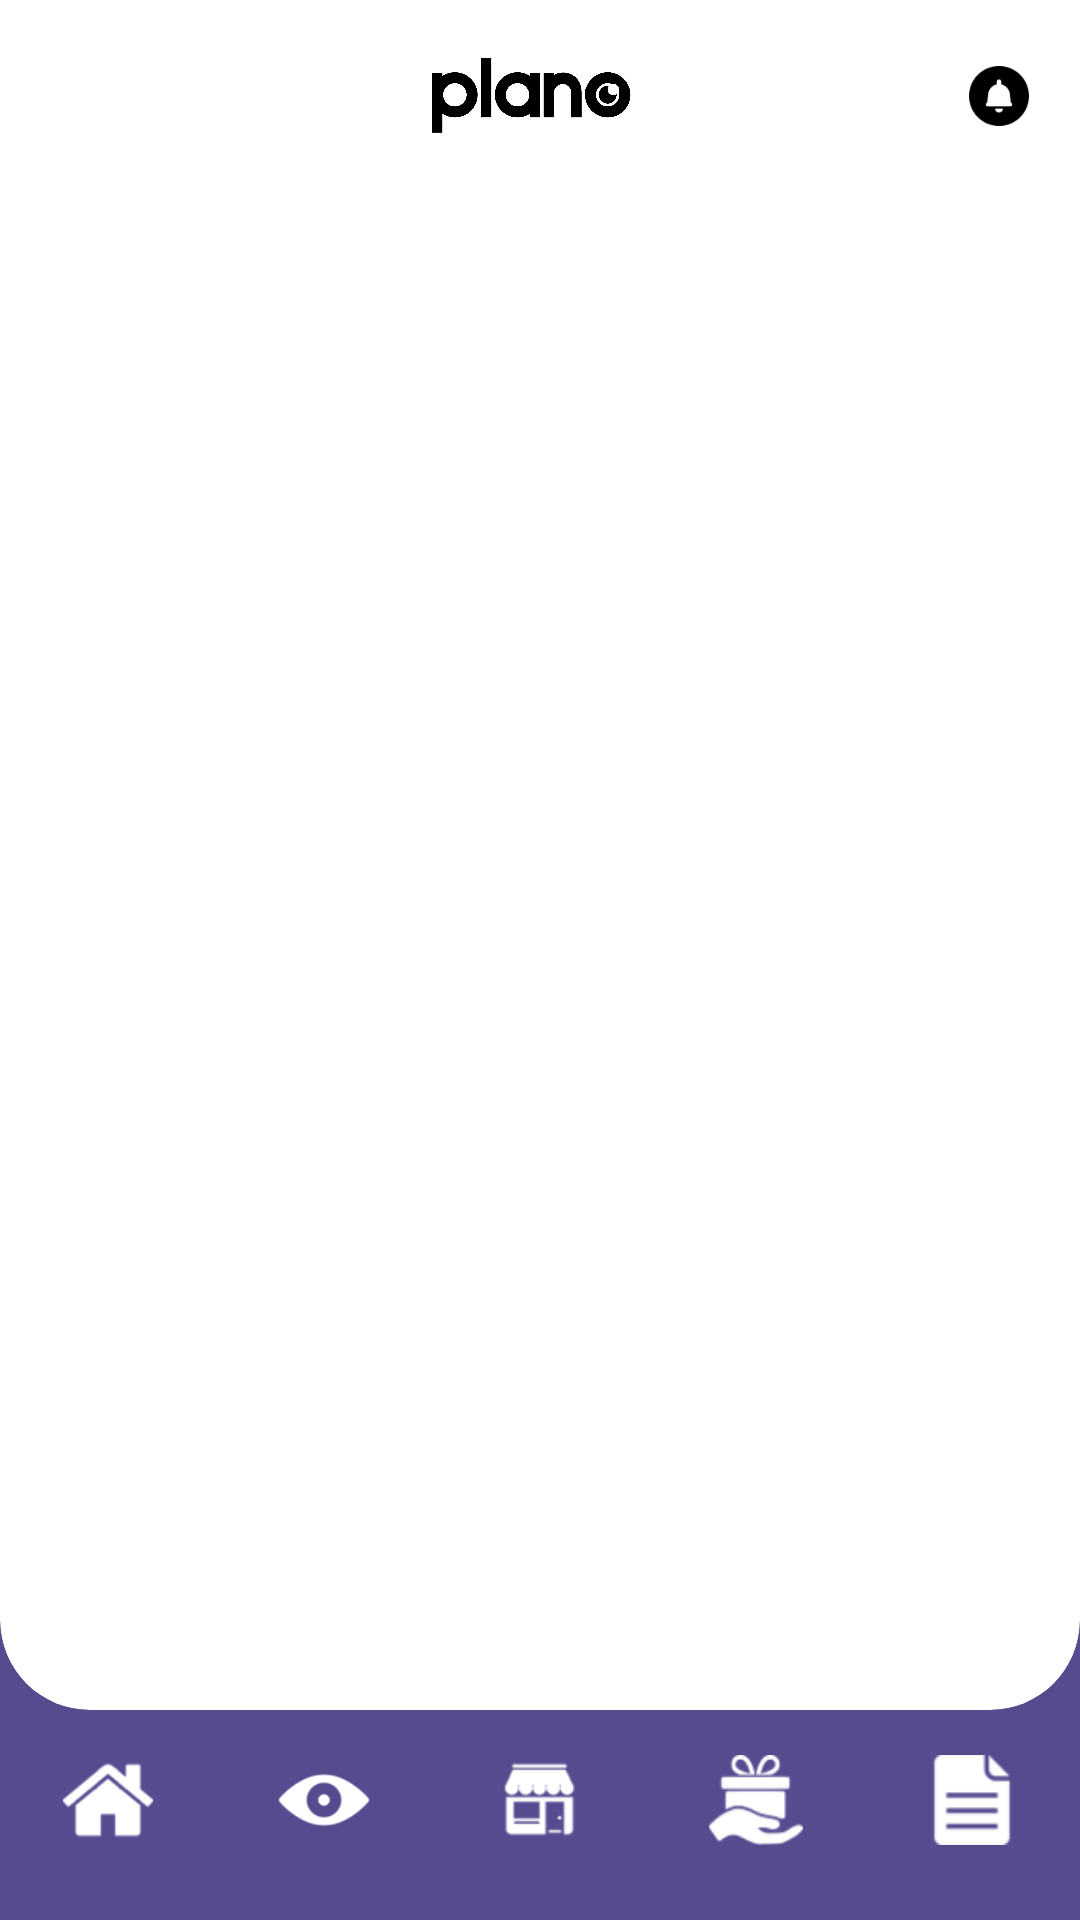

Write the Android layout XML for this screen, with the resource values it uses.
<!-- AndroidManifest.xml: application theme Theme.Plano -->
<!-- res/layout/app_bar_act_dashboard.xml -->
<?xml version="1.0" encoding="utf-8"?>
<RelativeLayout xmlns:android="http://schemas.android.com/apk/res/android"
    xmlns:app="http://schemas.android.com/apk/res-auto"
    android:id="@+id/content"
    android:layout_width="match_parent"
    android:layout_height="match_parent"
    android:background="@color/white">
    <RelativeLayout
        android:layout_width="match_parent"
        android:layout_height="match_parent"
        android:layout_marginTop="@dimen/dp50"
        android:background="@color/colorPrimaryDark"/>


<androidx.cardview.widget.CardView
    android:layout_width="match_parent"
    android:layout_height="match_parent"
    app:cardCornerRadius="@dimen/dp30"
    app:cardBackgroundColor="@color/white"
    app:cardElevation="0dp"
    android:layout_above="@+id/rr_navigation_layout_parent">
    <RelativeLayout
        android:layout_width="match_parent"
        android:layout_height="wrap_content">


    <RelativeLayout
        android:id="@+id/rl_toolbar"
        android:layout_width="match_parent"
        android:layout_height="wrap_content"
        android:layout_margin="@dimen/dp17">
        <ImageView
            android:id="@+id/iv_menu"
            android:layout_width="@dimen/dp30"
            android:layout_height="@dimen/dp30"
            android:layout_alignParentStart="true"
            android:layout_centerVertical="true"
            android:src="@drawable/ic_drawer"
            android:tint="@color/black"/>
        <ImageView
            android:layout_width="match_parent"
            android:layout_height="@dimen/dp25"
            android:layout_centerVertical="true"
            android:layout_centerHorizontal="true"
            android:src="@drawable/ic_plano" />

        <ImageView
            android:layout_width="@dimen/dp20"
            android:layout_height="@dimen/dp20"
            android:layout_alignParentEnd="true"
            android:layout_centerVertical="true"
            android:src="@mipmap/notification"
            android:tint="@color/black" />

    </RelativeLayout>
    <FrameLayout
        android:layout_width="match_parent"
        android:layout_height="match_parent"
        android:layout_below="@+id/rl_toolbar"
        android:layout_weight="1">


        <FrameLayout
            android:id="@+id/fragment_container"
            android:layout_width="match_parent"
            android:layout_height="match_parent" />

    </FrameLayout>

    </RelativeLayout>
</androidx.cardview.widget.CardView>

    <RelativeLayout
        android:id="@+id/rr_navigation_layout_parent"
        android:layout_width="match_parent"
        android:layout_height="wrap_content"
        android:layout_alignParentBottom="true">

        <RelativeLayout
            android:layout_width="match_parent"
            android:layout_height="@dimen/dp70"
            android:background="@color/colorPrimaryDark" />

        <LinearLayout
            android:layout_width="match_parent"
            android:layout_height="wrap_content"
            android:layout_centerVertical="true"
            android:orientation="horizontal"
            android:translationZ="@dimen/dp15"
            android:visibility="visible">
            
            <RelativeLayout
                android:id="@+id/rl_home_selected"
                android:layout_width="match_parent"
                android:layout_height="wrap_content"
                android:layout_weight="1"
                android:visibility="invisible">

                <ImageView
                    android:layout_width="@dimen/dp44"
                    android:layout_height="@dimen/dp44"
                    android:layout_centerHorizontal="true"
                    android:src="@drawable/circle_yellow" />


                <ImageView
                    android:layout_width="@dimen/dp30"
                    android:layout_height="@dimen/dp30"
                    android:layout_centerInParent="true"
                    android:src="@mipmap/ic_home"
                    android:tint="@color/black" />
            </RelativeLayout>
            
            <RelativeLayout
                android:id="@+id/rl_eye_selected"
                android:layout_width="match_parent"
                android:layout_height="wrap_content"
                android:layout_weight="1"
                android:visibility="invisible">

                <ImageView
                    android:layout_width="@dimen/dp44"
                    android:layout_height="@dimen/dp44"
                    android:layout_centerInParent="true"
                    android:src="@drawable/circle_yellow" />

                <ImageView
                    android:layout_width="@dimen/dp30"
                    android:layout_height="@dimen/dp30"
                    android:layout_centerInParent="true"
                    android:src="@mipmap/ic_eye"
                    android:tint="@color/black" />

            </RelativeLayout>
            
            <RelativeLayout
                android:id="@+id/rl_shop_selected"
                android:layout_width="match_parent"
                android:layout_height="wrap_content"
                android:layout_weight="1"
                android:visibility="invisible">

                <ImageView
                    android:layout_width="@dimen/dp44"
                    android:layout_height="@dimen/dp44"
                    android:layout_centerInParent="true"
                    android:src="@drawable/circle_yellow" />

                <ImageView
                    android:layout_width="@dimen/dp30"
                    android:layout_height="@dimen/dp30"
                    android:layout_centerInParent="true"
                    android:src="@mipmap/ic_shop"
                    android:tint="@color/black" />
            </RelativeLayout>
            
            <RelativeLayout
                android:id="@+id/rl_gift_selected"
                android:layout_width="match_parent"
                android:layout_height="wrap_content"
                android:layout_weight="1"
                android:visibility="invisible">

                <ImageView
                    android:layout_width="@dimen/dp44"
                    android:layout_height="@dimen/dp44"
                    android:layout_centerInParent="true"
                    android:src="@drawable/circle_yellow" />

                <ImageView
                    android:layout_width="@dimen/dp30"
                    android:layout_height="@dimen/dp30"
                    android:layout_centerInParent="true"
                    android:src="@mipmap/ic_gift"
                    android:tint="@color/black" />


            </RelativeLayout>
            
            <RelativeLayout
                android:id="@+id/rl_note_selected"
                android:layout_width="match_parent"
                android:layout_height="wrap_content"
                android:layout_weight="1"
                android:visibility="invisible">

                <ImageView
                    android:layout_width="@dimen/dp44"
                    android:layout_height="@dimen/dp44"
                    android:layout_centerInParent="true"
                    android:src="@drawable/circle_yellow" />

                <ImageView
                    android:layout_width="@dimen/dp30"
                    android:layout_height="@dimen/dp30"
                    android:layout_centerInParent="true"
                    android:src="@mipmap/ic_note"
                    android:tint="@color/black" />
            </RelativeLayout>
        </LinearLayout>

        <RelativeLayout
            android:id="@+id/rl_bottom_navigation"
            android:layout_width="match_parent"
            android:layout_height="wrap_content"
            android:layout_centerVertical="true">

            <LinearLayout
                android:layout_width="match_parent"
                android:layout_height="wrap_content"
                android:layout_marginBottom="@dimen/dp10"
                android:orientation="horizontal">

                <ImageView
                    android:id="@+id/iv_home_unselected"
                    android:layout_width="@dimen/dp30"
                    android:layout_height="@dimen/dp30"
                    android:layout_weight="1"
                    android:layout_gravity="center"
                    android:src="@mipmap/ic_home"
                    android:tint="@color/white" />

                <ImageView
                    android:id="@+id/iv_eye_unselected"
                    android:layout_width="@dimen/dp30"
                    android:layout_height="@dimen/dp30"
                    android:layout_gravity="center_vertical"
                    android:layout_weight="1"
                    android:src="@mipmap/ic_eye"
                    android:tint="@color/white" />

                <ImageView
                    android:id="@+id/iv_shop_unselected"
                    android:layout_width="@dimen/dp30"
                    android:layout_height="@dimen/dp30"
                    android:layout_gravity="center_vertical"
                    android:layout_weight="1"
                    android:src="@mipmap/ic_shop"
                    android:tint="@color/white"
                    android:visibility="visible" />

                <ImageView
                    android:id="@+id/iv_gift_unselected"
                    android:layout_width="@dimen/dp30"
                    android:layout_height="@dimen/dp30"
                    android:layout_gravity="center_vertical"
                    android:layout_weight="1"
                    android:src="@mipmap/ic_gift"
                    android:tint="@color/white" />

                <ImageView
                    android:id="@+id/iv_note_unselected"
                    android:layout_width="@dimen/dp30"
                    android:layout_height="@dimen/dp30"
                    android:layout_gravity="center_vertical"
                    android:layout_weight="1"
                    android:src="@mipmap/ic_note"
                    android:tint="@color/white" />

            </LinearLayout>
        </RelativeLayout>
    </RelativeLayout>
</RelativeLayout>
<!-- resources referenced by this layout -->
<resources>
  <color name="black">#000000</color>
  <color name="colorPrimaryDark">#574b90</color>
  <color name="white">#FFFFFF</color>
  <dimen name="dp10">10dp</dimen>
  <dimen name="dp15">15dp</dimen>
  <dimen name="dp17">17dp</dimen>
  <dimen name="dp20">20dp</dimen>
  <dimen name="dp25">25dp</dimen>
  <dimen name="dp30">30dp</dimen>
  <dimen name="dp44">44dp</dimen>
  <dimen name="dp50">50dp</dimen>
  <dimen name="dp70">70dp</dimen>
  <!-- drawable ic_plano: vector/xml drawable (drawable, 2211 chars, omitted) -->
  <!-- mipmap ic_eye: png bitmap (mipmap-hdpi, 1135 bytes) -->
  <!-- mipmap ic_gift: png bitmap (mipmap-hdpi, 1088 bytes) -->
  <!-- mipmap ic_home: png bitmap (mipmap-hdpi, 835 bytes) -->
  <!-- mipmap ic_note: png bitmap (mipmap-hdpi, 595 bytes) -->
  <!-- mipmap ic_shop: png bitmap (mipmap-hdpi, 964 bytes) -->
  <!-- mipmap notification: png bitmap (mipmap-hdpi, 916 bytes) -->
  <style name="Theme.Plano" parent="Theme.MaterialComponents.DayNight.DarkActionBar">
          
          <item name="colorPrimary">@color/purple_500</item>
          <item name="colorPrimaryVariant">@color/purple_700</item>
          <item name="colorOnPrimary">@color/white</item>
          
          <item name="colorSecondary">@color/teal_200</item>
          <item name="colorSecondaryVariant">@color/teal_700</item>
          <item name="colorOnSecondary">@color/black</item>
          
          <item name="android:statusBarColor" tools:targetApi="l">?attr/colorPrimaryVariant</item>
          
      </style>
  <!-- not gathered from this repository: default colours our renderer supplied (Android Studio template values) -->
  <color name="purple_500">#FF6200EE</color>
  <color name="purple_700">#FF3700B3</color>
  <color name="teal_200">#FF03DAC5</color>
  <color name="teal_700">#FF018786</color>
</resources>
